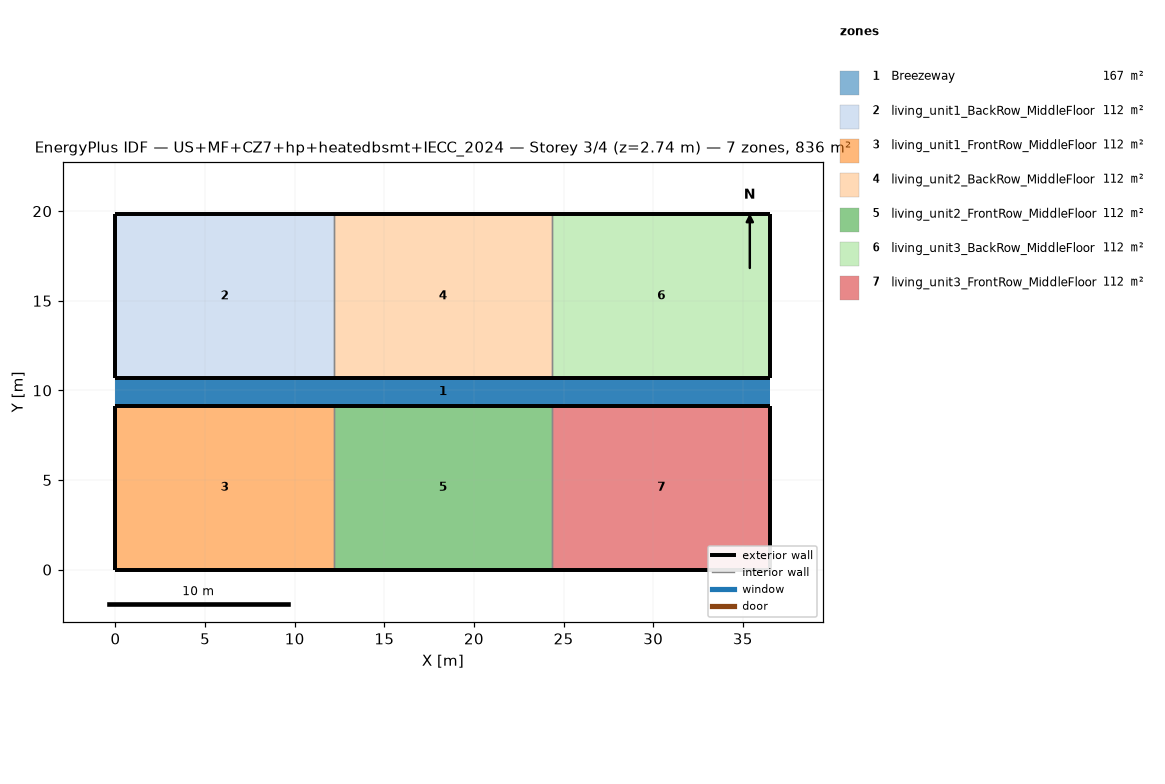
=== STOREY PLAN SPEC (per zone: floor XY polygon, exterior-wall plan segments, windows/doors) ===
zone 1: Breezeway  (167.0 m²)
  floor: (36.54, 9.16) (0.00, 9.16) (0.00, 10.68) (36.54, 10.68)
  floor: (36.54, 9.16) (0.00, 9.16) (0.00, 10.68) (36.54, 10.68)
  floor: (36.54, 9.16) (0.00, 9.16) (0.00, 10.68) (36.54, 10.68)
zone 2: living_unit1_BackRow_MiddleFloor  (111.5 m²)
  floor: (12.18, 10.68) (0.00, 10.68) (0.00, 19.84) (12.18, 19.84)
  exterior wall: (0.00, 10.68) – (12.18, 10.68)  [12.2 m]
  exterior wall: (12.18, 19.84) – (0.00, 19.84)  [12.2 m]
  exterior wall: (0.00, 19.84) – (0.00, 10.68)  [9.2 m]
  interior walls: 1
zone 3: living_unit1_FrontRow_MiddleFloor  (111.5 m²)
  floor: (12.18, 0.00) (0.00, 0.00) (0.00, 9.16) (12.18, 9.16)
  exterior wall: (0.00, 0.00) – (12.18, 0.00)  [12.2 m]
  exterior wall: (12.18, 9.16) – (0.00, 9.16)  [12.2 m]
  exterior wall: (0.00, 9.16) – (0.00, 0.00)  [9.2 m]
  interior walls: 1
zone 4: living_unit2_BackRow_MiddleFloor  (111.5 m²)
  floor: (24.36, 10.68) (12.18, 10.68) (12.18, 19.84) (24.36, 19.84)
  exterior wall: (12.18, 10.68) – (24.36, 10.68)  [12.2 m]
  exterior wall: (24.36, 19.84) – (12.18, 19.84)  [12.2 m]
  interior walls: 2
zone 5: living_unit2_FrontRow_MiddleFloor  (111.5 m²)
  floor: (24.36, 0.00) (12.18, 0.00) (12.18, 9.16) (24.36, 9.16)
  exterior wall: (12.18, 0.00) – (24.36, 0.00)  [12.2 m]
  exterior wall: (24.36, 9.16) – (12.18, 9.16)  [12.2 m]
  interior walls: 2
zone 6: living_unit3_BackRow_MiddleFloor  (111.5 m²)
  floor: (36.54, 10.68) (24.36, 10.68) (24.36, 19.84) (36.54, 19.84)
  exterior wall: (24.36, 10.68) – (36.54, 10.68)  [12.2 m]
  exterior wall: (36.54, 10.68) – (36.54, 19.84)  [9.2 m]
  exterior wall: (36.54, 19.84) – (24.36, 19.84)  [12.2 m]
  interior walls: 1
zone 7: living_unit3_FrontRow_MiddleFloor  (111.5 m²)
  floor: (36.54, 0.00) (24.36, 0.00) (24.36, 9.16) (36.54, 9.16)
  exterior wall: (24.36, 0.00) – (36.54, 0.00)  [12.2 m]
  exterior wall: (36.54, 0.00) – (36.54, 9.16)  [9.2 m]
  exterior wall: (36.54, 9.16) – (24.36, 9.16)  [12.2 m]
  interior walls: 1

=== DERIVED (storey summary) ===
Building: US+MF+CZ7+hp+heatedbsmt+IECC_2024
Storey: 3 of 4  (floor level z = 2.74 m)
Storey gross floor area: 836.2 m²
Zones on this storey: 7
  - Breezeway: floor 167.0 m²
  - living_unit1_BackRow_MiddleFloor: floor 111.5 m²; exterior wall 33.5 m (86.9 m²); WWR 0.0%
  - living_unit1_FrontRow_MiddleFloor: floor 111.5 m²; exterior wall 33.5 m (86.9 m²); WWR 0.0%
  - living_unit2_BackRow_MiddleFloor: floor 111.5 m²; exterior wall 24.4 m (63.1 m²); WWR 0.0%
  - living_unit2_FrontRow_MiddleFloor: floor 111.5 m²; exterior wall 24.4 m (63.1 m²); WWR 0.0%
  - living_unit3_BackRow_MiddleFloor: floor 111.5 m²; exterior wall 33.5 m (86.9 m²); WWR 0.0%
  - living_unit3_FrontRow_MiddleFloor: floor 111.5 m²; exterior wall 33.5 m (86.9 m²); WWR 0.0%
Zone adjacency (shared interzone walls):
  - living_unit1_BackRow_MiddleFloor ↔ living_unit2_BackRow_MiddleFloor
  - living_unit1_FrontRow_MiddleFloor ↔ living_unit2_FrontRow_MiddleFloor
  - living_unit2_BackRow_MiddleFloor ↔ living_unit3_BackRow_MiddleFloor
  - living_unit2_FrontRow_MiddleFloor ↔ living_unit3_FrontRow_MiddleFloor